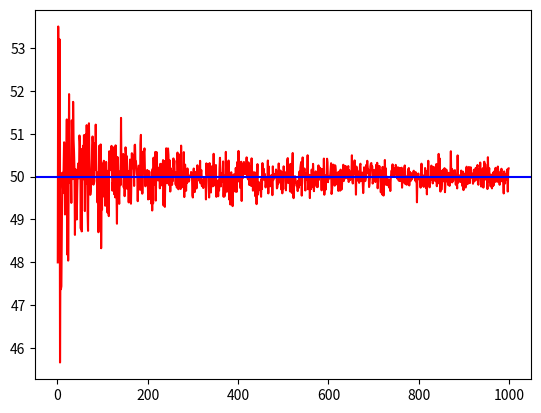

This chart was generated by the following Python code:
# -*- coding: utf-8 -*-
"""
Created on Fri May  3 11:26:16 2024

[redacted]
"""

import random
import matplotlib.pyplot as plt
import numpy as np


def coin_trial():
    
    heads = 0
    for i in range(100):
        if random.random() <= 0.5:
         heads +=1
    return heads


def simulate(n):
    trials = []
    for i in range(n):
        trials.append(coin_trial())
    return(sum(trials)/n)


x = range(1,1000)
y = [simulate(i) for i in x]
plt.plot(x, y, color='red')
plt.axhline(y=50, color='b', linestyle='-')
plt.show() 